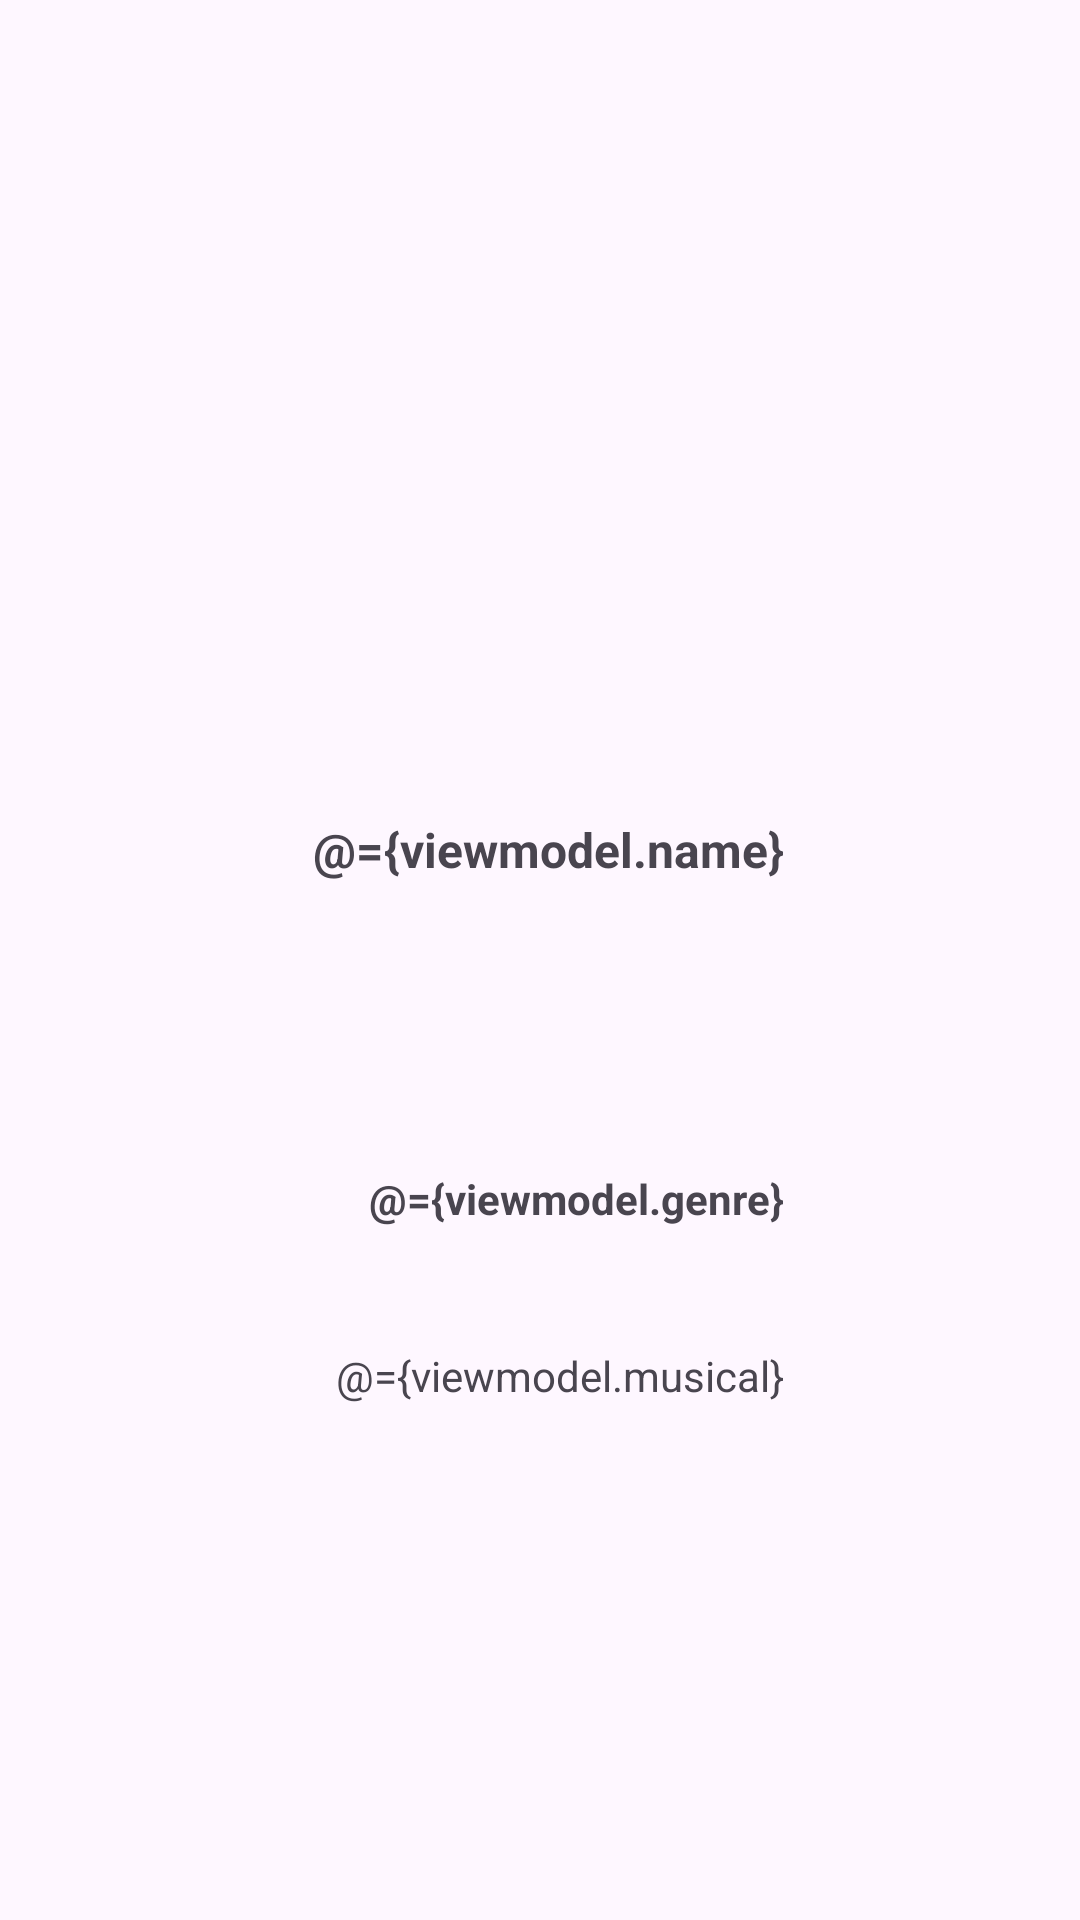

Reconstruct the res/layout file that produces this screen, plus the resources it refers to.
<!-- AndroidManifest.xml: application theme Theme.BandasTracker -->
<!-- res/layout/fragment_band_info.xml -->
<?xml version="1.0" encoding="utf-8"?>
<layout xmlns:android="http://schemas.android.com/apk/res/android"
    xmlns:app="http://schemas.android.com/apk/res-auto"
    xmlns:tools="http://schemas.android.com/tools">

    <data>
        <variable
            name="viewmodel"
            type="com.jder00138218.bandastracker.ui.viewmodel.BandViewModel" />
    </data>

    <FrameLayout
        android:layout_width="match_parent"
        android:layout_height="match_parent"
        tools:context=".ui.movie.MovieFragment">

        <androidx.constraintlayout.widget.ConstraintLayout
            android:layout_width="match_parent"
            android:layout_height="match_parent"
            android:padding="@dimen/min_gap">

            <ImageView
                android:id="@+id/image_band_imageView"
                android:layout_width="300dp"
                android:layout_height="200dp"
                android:layout_marginBottom="@dimen/max_gap"
                android:src="@drawable/no_image_available"
                app:layout_constraintBottom_toTopOf="@+id/name_band_textView"
                app:layout_constraintEnd_toEndOf="@+id/name_band_textView"
                app:layout_constraintHorizontal_bias="0.505"
                app:layout_constraintStart_toStartOf="@+id/name_band_textView"
                app:layout_constraintTop_toTopOf="parent"
                app:layout_constraintVertical_bias="0.5"
                app:layout_constraintVertical_chainStyle="packed" />

            <TextView
                android:id="@+id/name1_band_textView"
                android:layout_width="wrap_content"
                android:layout_height="wrap_content"
                android:layout_marginTop="72dp"
                android:hint="text"
                android:text="@={viewmodel.genre}"
                android:textStyle="bold"
                app:layout_constraintBottom_toTopOf="@+id/musical_band_textView"
                app:layout_constraintEnd_toEndOf="@+id/musical_band_textView"
                app:layout_constraintHorizontal_bias="1.0"
                app:layout_constraintStart_toStartOf="@+id/musical_band_textView"
                app:layout_constraintTop_toBottomOf="@+id/name_band_textView" />

            <TextView
                android:id="@+id/musical_band_textView"
                android:layout_width="wrap_content"
                android:layout_height="wrap_content"
                android:layout_marginBottom="164dp"
                android:hint="text"
                android:text="@={viewmodel.musical}"
                app:layout_constraintBottom_toBottomOf="parent"
                app:layout_constraintEnd_toEndOf="parent"
                app:layout_constraintHorizontal_bias="0.534"
                app:layout_constraintStart_toStartOf="parent" />

            <TextView
                android:id="@+id/name_band_textView"
                android:layout_width="wrap_content"
                android:layout_height="wrap_content"
                android:layout_marginBottom="@dimen/max_gap"
                android:hint="text"
                android:text="@={viewmodel.name}"
                android:textSize="@dimen/medium_text_gap"
                android:textStyle="bold"
                app:layout_constraintBottom_toTopOf="@+id/name1_band_textView"
                app:layout_constraintEnd_toEndOf="@+id/name1_band_textView"
                app:layout_constraintHorizontal_bias="1.0"
                app:layout_constraintStart_toStartOf="@+id/name1_band_textView"
                app:layout_constraintTop_toBottomOf="@+id/image_band_imageView"
                app:layout_constraintVertical_bias="0.5" />


        </androidx.constraintlayout.widget.ConstraintLayout>





    </FrameLayout>
</layout>
<!-- resources referenced by this layout -->
<resources>
  <dimen name="max_gap">24dp</dimen>
  <dimen name="medium_text_gap">16sp</dimen>
  <dimen name="min_gap">8dp</dimen>
  <style name="Theme.BandasTracker" parent="Base.Theme.BandasTracker" />
  <style name="Base.Theme.BandasTracker" parent="Theme.Material3.DayNight.NoActionBar">
          
          
      </style>
</resources>
